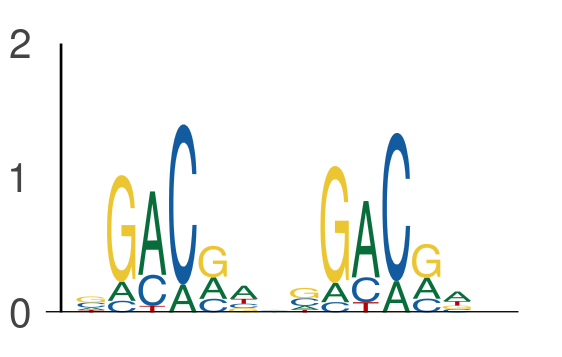

Values plotted in this chart, from the file beside it:
seq_index, start_position, end_position, is_reversed_complement
4575, 116, 122, 0
4575, 123, 129, 0
2840, 147, 153, 0
2840, 154, 160, 0
2840, 1, 7, 0
2840, 8, 14, 0
2840, 8, 14, 0
2840, 15, 21, 0
2840, 127, 133, 0
2840, 134, 140, 0
1265, 98, 104, 0
1265, 105, 111, 0
1265, 105, 111, 0
1265, 112, 118, 0
3645, 64, 70, 0
3645, 71, 77, 0
3761, 131, 137, 0
3761, 138, 144, 0
5377, 95, 101, 0
5377, 102, 108, 0
5857, 131, 137, 0
5857, 138, 144, 0
6097, 62, 68, 0
6097, 69, 75, 0
3569, 96, 102, 0
3569, 103, 109, 0
5454, 154, 160, 0
5454, 161, 167, 0
1051, 142, 148, 0
1051, 149, 155, 0
1051, 64, 70, 0
1051, 71, 77, 0
1905, 123, 129, 0
1905, 130, 136, 0
3422, 59, 65, 0
3422, 66, 72, 0
4671, 33, 39, 0
4671, 40, 46, 0
3727, 0, 6, 0
3727, 7, 13, 0
5839, 39, 45, 0
5839, 46, 52, 0
5565, 28, 34, 0
5565, 35, 41, 0
5158, 130, 136, 0
5158, 137, 143, 0
5586, 25, 31, 0
5586, 32, 38, 0
4755, 52, 58, 0
4755, 59, 65, 0
1474, 16, 22, 0
1474, 23, 29, 0
2478, 11, 17, 0
2478, 18, 24, 0
794, 35, 41, 0
794, 42, 48, 0
2408, 7, 13, 0
2408, 14, 20, 0
5118, 9, 15, 0
5118, 16, 22, 0
... 1,910 more rows
